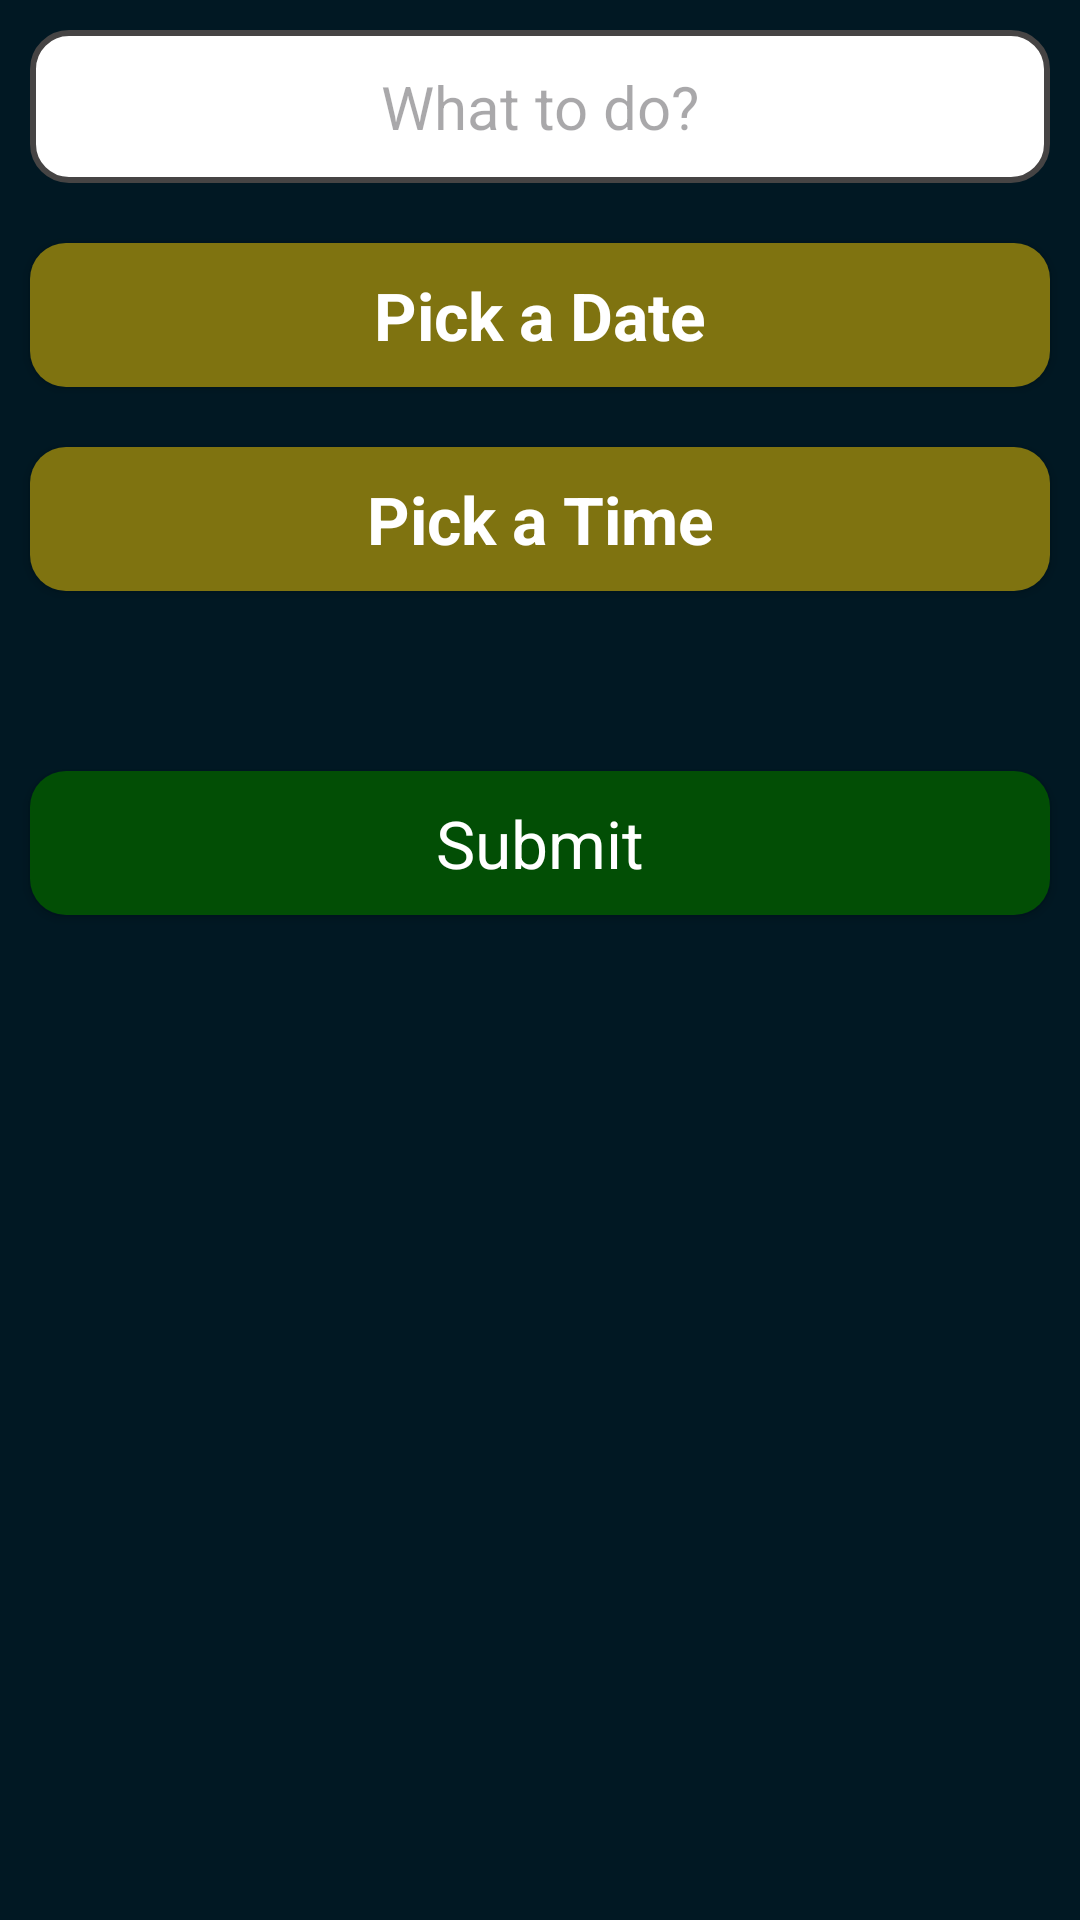

Produce the Android XML layout that renders to this screen, including the resource entries it uses.
<!-- AndroidManifest.xml: application theme Theme.NoteAppApplication -->
<!-- res/layout/fragment_add.xml -->
<?xml version="1.0" encoding="utf-8"?>
<LinearLayout xmlns:android="http://schemas.android.com/apk/res/android"
    xmlns:tools="http://schemas.android.com/tools"
    android:layout_width="match_parent"
    android:layout_height="match_parent"
    android:orientation="vertical"
    android:background="#011823"
    tools:context=".AddFragment">

    <EditText
        android:id="@+id/titleET"
        android:layout_width="match_parent"
        android:layout_height="wrap_content"
        android:layout_margin="10dp"
        android:background="@drawable/et_bg"
        android:hint="What to do?"
        android:inputType="text"
        android:padding="12dp"
        android:textAlignment="center"
        android:textSize="20sp" />


    <androidx.appcompat.widget.AppCompatButton
        android:id="@+id/dateBtn"
        android:layout_width="match_parent"
        android:layout_height="wrap_content"
        android:layout_margin="10dp"
        android:background="@drawable/btn"
        android:text="Pick a Date"
        android:textAppearance="@style/TextAppearance.Material3.TitleLarge"
        android:textColor="@color/white"
        android:textStyle="bold" />


    <androidx.appcompat.widget.AppCompatButton
        android:id="@+id/timeBtn"
        android:layout_width="match_parent"
        android:layout_height="wrap_content"
        android:layout_margin="10dp"
        android:background="@drawable/btn"
        android:text="Pick a Time"
        android:textAppearance="@style/TextAppearance.Material3.TitleLarge"
        android:textColor="@color/white"
        android:textStyle="bold" />


    <androidx.appcompat.widget.AppCompatButton
        android:id="@+id/submitBtn"
        android:layout_width="match_parent"
        android:layout_height="wrap_content"
        android:layout_marginHorizontal="10dp"
        android:layout_marginTop="50dp"
        android:background="@drawable/btn"
        android:backgroundTint="#024E05"
        android:text="Submit"
        android:textAllCaps="false"
        android:textAppearance="@style/TextAppearance.Material3.TitleLarge"
        android:textColor="@color/white" />

</LinearLayout>
<!-- resources referenced by this layout -->
<resources>
  <!-- drawable btn (drawable) -->
  <?xml version="1.0" encoding="utf-8"?>
  <shape xmlns:android="http://schemas.android.com/apk/res/android">
      <corners android:radius="12dp"/>
      <solid android:color="#7F7310"/>
  
  </shape>
  <!-- drawable et_bg (drawable) -->
  <?xml version="1.0" encoding="utf-8"?>
  <shape xmlns:android="http://schemas.android.com/apk/res/android">
      <solid android:color="#FFFFFF" />
      <stroke
          android:width="2dp"
          android:color="#464444" />
      <corners android:radius="12dp" />
  </shape>
  <style name="Theme.NoteAppApplication" parent="Base.Theme.NoteAppApplication" />
  <style name="Base.Theme.NoteAppApplication" parent="Theme.Material3.DayNight.NoActionBar">
          
          
      </style>
  <!-- not gathered from this repository: default colours our renderer supplied (Android Studio template values) -->
  <color name="white">#FFFFFFFF</color>
</resources>
